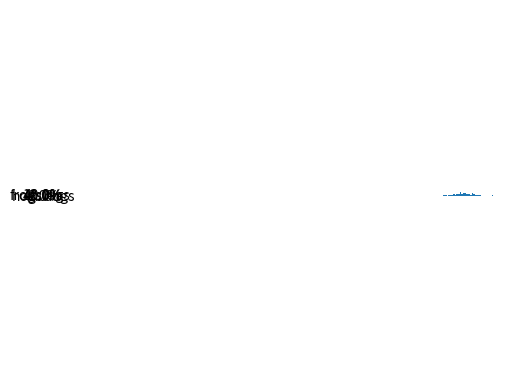

The matplotlib source for this figure: (Note: this script raises an exception after producing the figure.)
# -*- coding: utf-8 -*-
"""
Spyder Editor

This is a temporary script file.
"""

import matplotlib.pyplot as plt
import numpy as np
#饼图
labels = 'frogs','hogs','dogs','logs'
sizes = [15,50,10,50]
explode = (0.1,0,0,0)

plt.pie(sizes,explode = explode,labels = labels,autopct='%.1f%%',shadow=False,\
        startangle=90)
plt.axis('equal')#正圆形
plt.show()

#直方图
np.random.seed(102)
mu,sigma = 1000,20  #均值和方差
a = np.random.normal(mu,sigma,size=100)

#normed  0/1   个数和概率
plt.hist(a,40,normed=0,histtype='stepfilled',facecolor='r',alpha=0.75)
plt.title('Histogram')


plt.show()


#步阶图
x = np.linspace(0.1, 4*np.pi, 50)
markerline, stemlines, baseline = plt.stem(x, np.cos(x), '-.')
plt.setp(baseline, 'color', 'r', 'linewidth', 2)
plt.show()


#对象坐标系

 
N=5

theta = np.linspace(.0,2*np.pi,N,endpoint=False)
radii = 5*np.random.rand(N)
width = np.pi/2*np.random.rand(N)

ax = plt.subplot(111,projection='polar')

bars = ax.bar(theta,radii,width,bottom=0.0)

for r,bar in zip(radii,bars):
    bar.set_facecolor(plt.cm.viridis(r/10.))
    bar.set_alpha(0.5)
    
plt.show()

#绘制散点图
fig,ax = plt.subplots()
ax.plot(10*np.random.randn(100),10*np.random.randn(100),'o')
ax.set_title('Simplt Scatter')

plt.show()


